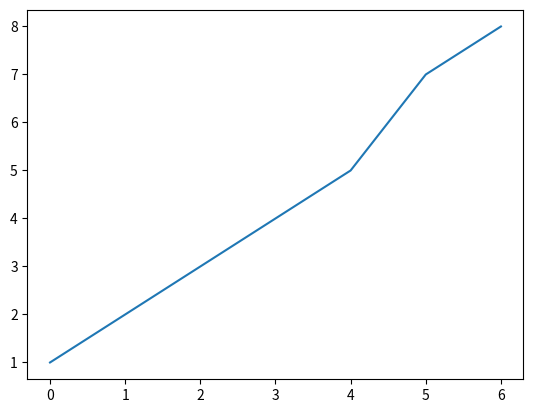

Source code (Python):
# -*- coding: utf-8 -*-
"""
Created on Fri Oct 23 15:53:26 2020

[redacted]
"""

import matplotlib.pyplot as plt
plt.plot([1,2,3,4,5,7,8])
plt.show()